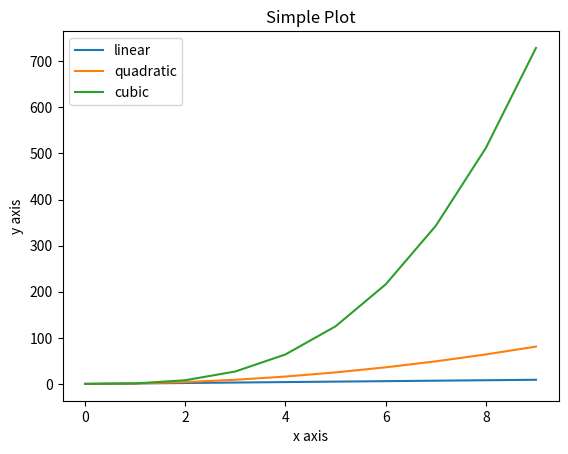

Recreate this plot in Python.
import matplotlib.pyplot as plt
import numpy as np

x = [i for i in range(10)]
y = [x[i]**2 for i in range(len(x))]
z =  [x[i]**3 for i in range(len(x))]


plt.plot(x, x, label='linear')
plt.plot(x, y, label='quadratic')
plt.plot(x, z, label='cubic')

plt.xlabel('x axis')
plt.ylabel('y axis')

plt.title("Simple Plot")

plt.legend()

plt.show()

